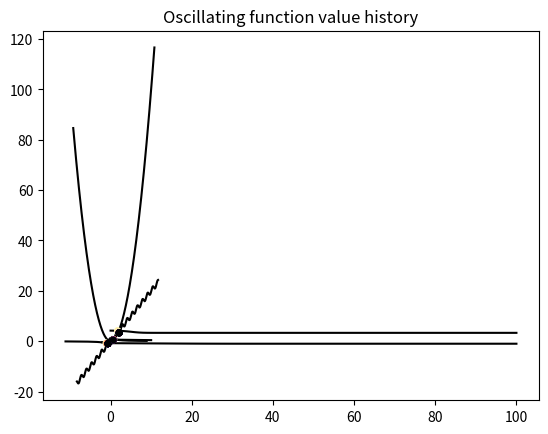

This chart was generated by the following Python code:
import matplotlib.pyplot as plt
import matplotlib.cm as cm
import numpy as np
from math import sin, cos

class GradientDescent (object):
    """
    Gradient descent in the one-dimensional case.
    For funtions R -> R.
    """
    def __init__ (self, function:callable, derivative:callable, x:float):
        """
        Parameters
        ----------
        function : callable
            A function R -> R to enact gradient descent upon.
        derivative : callable
            The derivative of 'function'.
        x : float
            Initial x-value for gradient descent.
        """
        self.function = function
        self.derivative = derivative
        self.x = x
        self.history = [x]
    def step (self, lr:float):
        assert(lr > 0), "The learning rate must be geater zero."
        #step in opposite direction of derivative
        self.x -= lr*self.derivative(self.x)
        self.history.append(self.x)
    def gd (self, lr:float, num:int=100):
        """
        Enact 'num' steps of gradient descent with learning rate 'lr'.
        """
        for i in range(num):
            self.step(lr)
    def plot_function (self, title=""):
        """
        Plot the function to standard output.
        """
        plt.title(title)
        grid = np.linspace(min(self.history)-10, max(self.history)+10, 1000)
        plt.plot(grid, [self.function(x) for x in grid], color="black")
        plt.show()
    def plot_values (self, title=""):
        """
        Plot the history of values to standard output.
        """
        plt.title(title)
        plt.plot([self.function(x) for x in self.history], color="black")
        plt.show()
    def plot_history (self, title=""):
        """
        Visualize the historic dynamic of gradient descent.
        """
        plt.title(title)
        grid = np.linspace(min(self.history)-1, max(self.history)+1, 1000)
        plt.plot(grid, [self.function(x) for x in grid], color="black")
        plt.plot(self.history, [self.function(x) for x in self.history], ls="dashed", color="gray")
        plt.scatter(self.history, [self.function(x) for x in self.history], cmap=cm.magma, c=np.linspace(100,0,len(self.history)), zorder=3, s=15)
        plt.show()

#squaring function
#divergence for lr > 1
#convergence for lr < 1
squaring = GradientDescent(function=lambda x: x*x, derivative=lambda x: 2*x, x=0.8)
squaring.plot_function(title="Squaring function")
squaring.gd(0.01, 10)
squaring.plot_history(title="Squaring function point history")
squaring.plot_values(title="Squaring function value history")

#local minima function
#small differences in starting value
#(e.g. slightly to the left of a local maximum versus slightly to the right of it)
#determine the resting point
local_minima = GradientDescent(function=lambda x: 2*x + sin(5*x), derivative=lambda x: cos(5*x)*5 + 2, x=1.7)
local_minima.plot_function(title="Local minima function")
local_minima.gd(0.02)
local_minima.plot_history(title="Local minima point history")
local_minima.plot_values(title="Local minima value history")

#oscillating function
#from the left of the function a global optimum is reached (e.g. x < -1)
#from the right of the graph convergence is not reached (e.g. x > 1)
#in the oscillatory region behavior appears chaotic (e.g. x = 0.5)
oscillating = GradientDescent(function=lambda x: sin(1/x), derivative=lambda x: cos(1/x) * (-1/x**2), x=-1.1)
oscillating.plot_function(title="Oscillating function")
oscillating.gd(0.03)
oscillating.plot_history(title="Oscillating function point history")
oscillating.plot_values(title="Oscillating function value history")

